Image classification data set "Image_for_classification" (akellasrinivas/hypertensia on GitHub). Class labels (4): hypertensive retinopathy mask, hypertensive retinopathy pre-treatment, non hypertensive retinopathy, non hypertensive retinopathy pre-treatment.

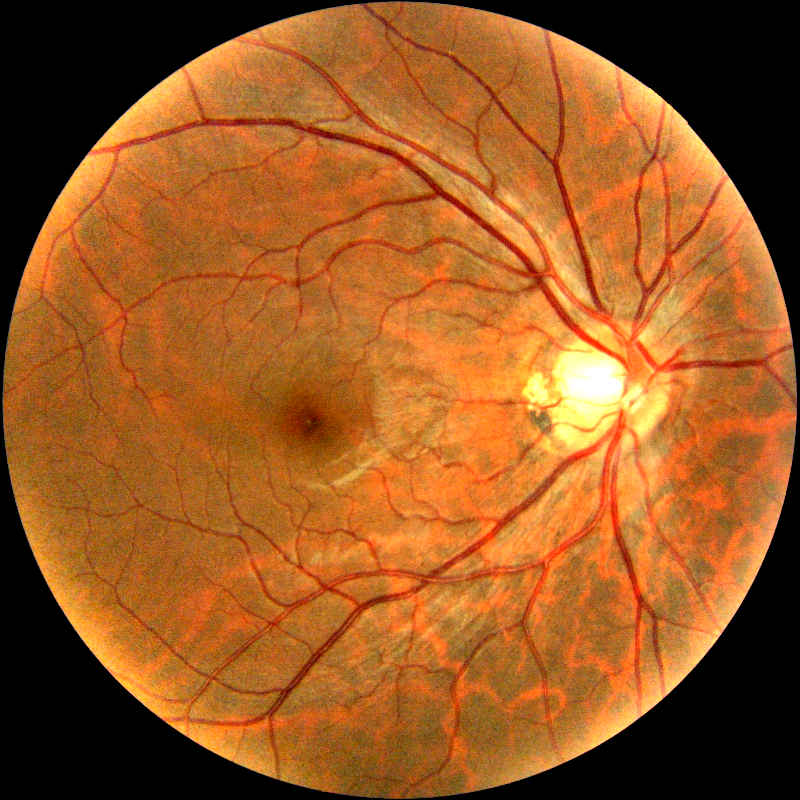
Label: non hypertensive retinopathy pre-treatment

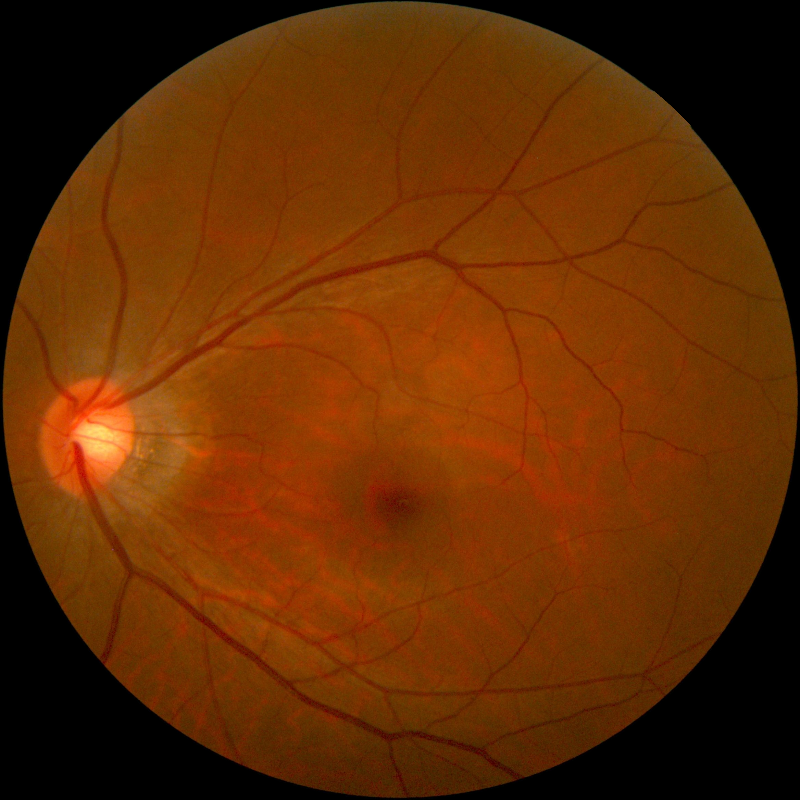
Label: non hypertensive retinopathy

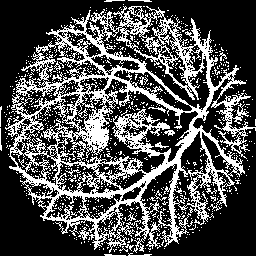
Label: hypertensive retinopathy mask

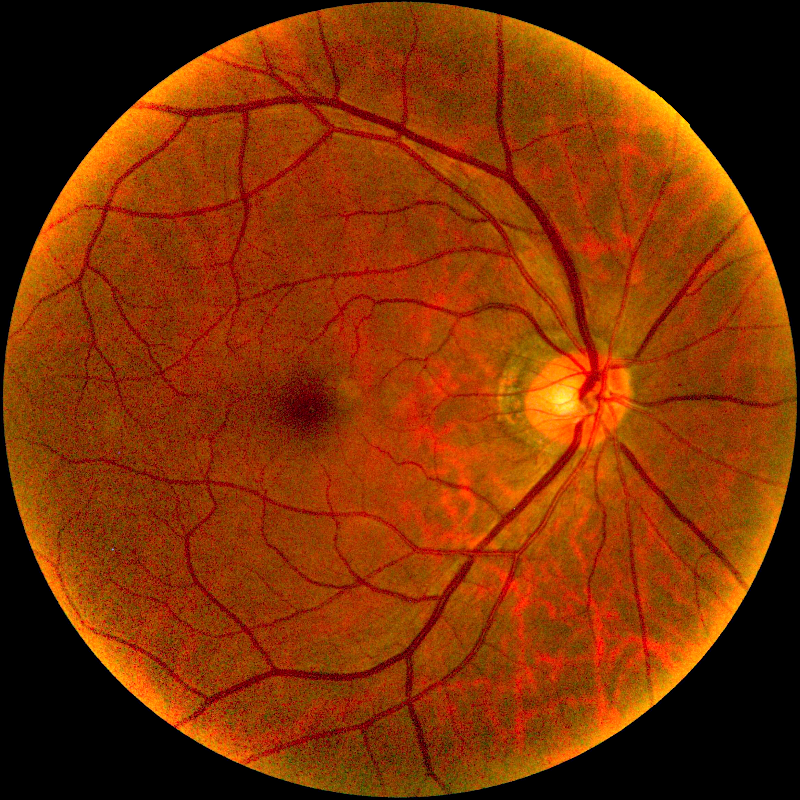
Label: non hypertensive retinopathy pre-treatment

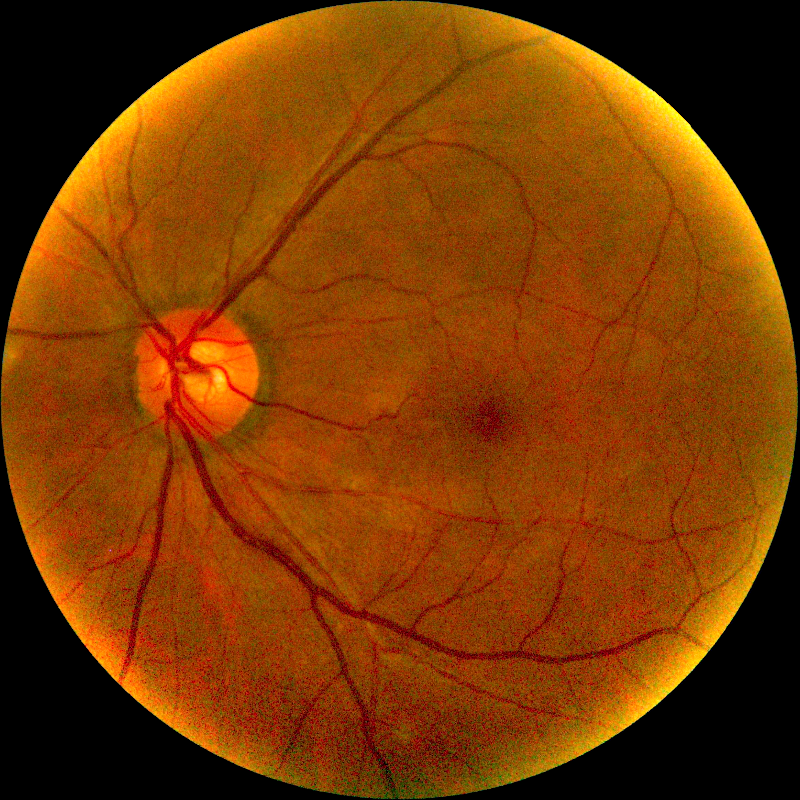
Label: hypertensive retinopathy pre-treatment

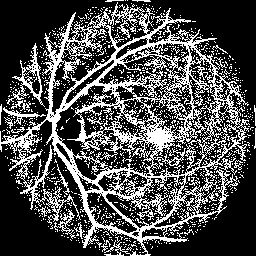
Label: hypertensive retinopathy mask
